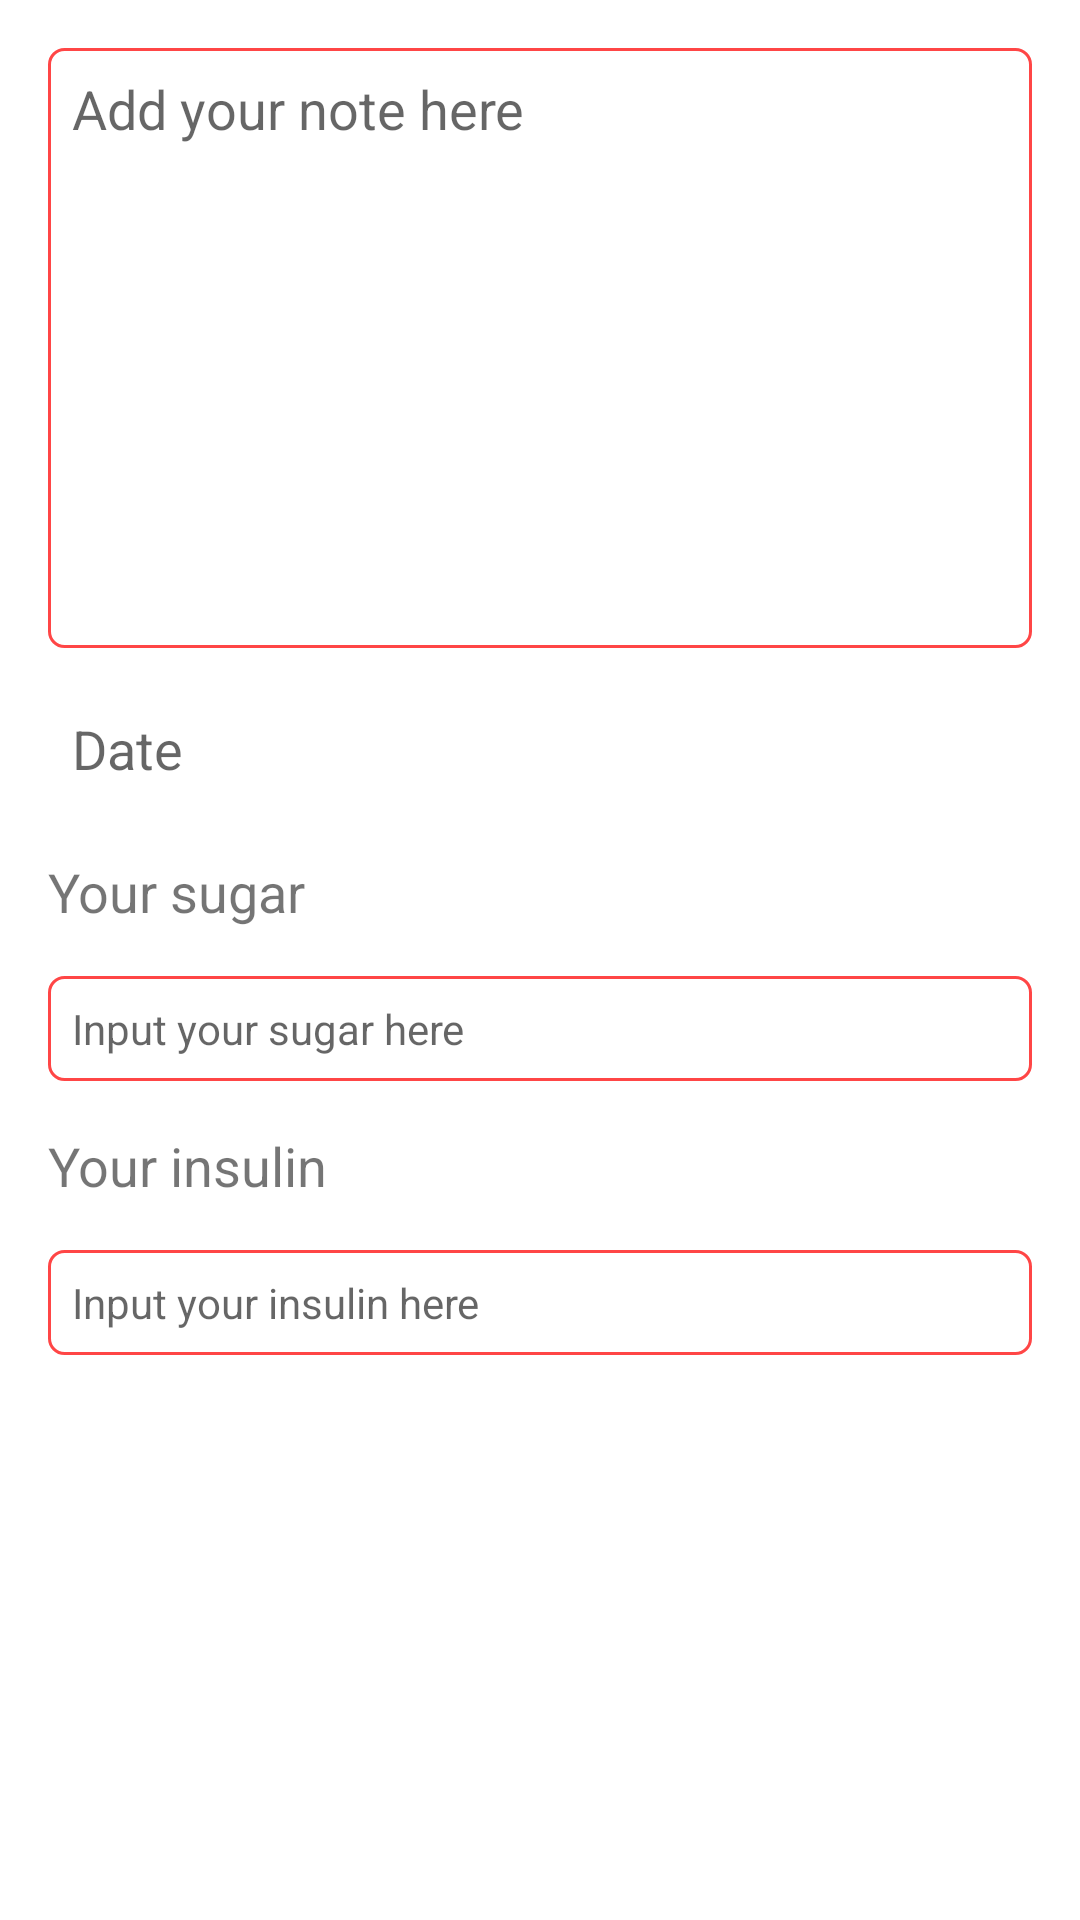

Write the Android layout XML for this screen, with the resource values it uses.
<!-- AndroidManifest.xml: application theme Theme.DiabeticDiray -->
<!-- res/layout/fragment_detail.xml -->
<?xml version="1.0" encoding="utf-8"?>
<layout xmlns:android="http://schemas.android.com/apk/res/android"
    xmlns:tools="http://schemas.android.com/tools"
    xmlns:app="http://schemas.android.com/apk/res-auto">

    <androidx.constraintlayout.widget.ConstraintLayout
        android:layout_width="match_parent"
        android:layout_height="match_parent"
        tools:context=".ui.screen.list.detail.DetailFragment">

        <TextView
            android:id="@+id/current_sugar_textView"
            android:layout_width="0dp"
            android:layout_height="wrap_content"
            android:layout_marginStart="16dp"
            android:layout_marginTop="16dp"
            android:layout_marginEnd="16dp"
            android:background="@drawable/custom_input"
            android:hint="@string/input_your_sugar_here"
            android:padding="8dp"
            app:layout_constraintEnd_toEndOf="parent"
            app:layout_constraintHorizontal_bias="0.0"
            app:layout_constraintStart_toStartOf="parent"
            app:layout_constraintTop_toBottomOf="@+id/current_sugar_textViewLabel" />

        <TextView
            android:id="@+id/current_dateTextView"
            android:layout_width="0dp"
            android:layout_height="wrap_content"
            android:layout_marginStart="16dp"
            android:layout_marginTop="16dp"
            android:layout_marginEnd="16dp"
            android:hint="@string/date"
            android:includeFontPadding="false"
            android:padding="8dp"
            android:textSize="18sp"
            app:layout_constraintEnd_toEndOf="parent"
            app:layout_constraintHorizontal_bias="0.0"
            app:layout_constraintStart_toStartOf="parent"
            app:layout_constraintTop_toBottomOf="@+id/current_note_editText" />

        <EditText
            android:id="@+id/current_note_editText"
            android:layout_width="0dp"
            android:layout_height="200dp"
            android:layout_marginStart="16dp"
            android:layout_marginTop="16dp"
            android:layout_marginEnd="16dp"
            android:background="@drawable/custom_input"
            android:ems="10"
            android:gravity="start|top"
            android:hint="@string/add_your_note_here"
            android:inputType="textMultiLine"
            android:padding="8dp"
            app:layout_constraintEnd_toEndOf="parent"
            app:layout_constraintHorizontal_bias="0.0"
            app:layout_constraintStart_toStartOf="parent"
            app:layout_constraintTop_toTopOf="parent" />

        <TextView
            android:id="@+id/current_insulin_textView"
            android:layout_width="0dp"
            android:layout_height="wrap_content"
            android:layout_marginStart="16dp"
            android:layout_marginTop="16dp"
            android:layout_marginEnd="16dp"
            android:background="@drawable/custom_input"
            android:hint="@string/input_your_insulin_here"
            android:padding="8dp"
            app:layout_constraintEnd_toEndOf="parent"
            app:layout_constraintHorizontal_bias="0.5"
            app:layout_constraintStart_toStartOf="parent"
            app:layout_constraintTop_toBottomOf="@+id/current_insulin_textViewLabel" />

        <TextView
            android:id="@+id/current_sugar_textViewLabel"
            android:layout_width="wrap_content"
            android:layout_height="wrap_content"
            android:layout_marginTop="16dp"
            android:text="@string/your_sugar"
            android:textSize="18sp"
            app:layout_constraintStart_toStartOf="@+id/current_dateTextView"
            app:layout_constraintTop_toBottomOf="@+id/current_dateTextView" />

        <TextView
            android:id="@+id/current_insulin_textViewLabel"
            android:layout_width="wrap_content"
            android:layout_height="wrap_content"
            android:layout_marginTop="16dp"
            android:text="@string/your_insulin"
            android:textSize="18sp"
            app:layout_constraintStart_toStartOf="@+id/current_sugar_textView"
            app:layout_constraintTop_toBottomOf="@+id/current_sugar_textView" />


    </androidx.constraintlayout.widget.ConstraintLayout>

    <data>

    </data>

</layout>
<!-- resources referenced by this layout -->
<resources>
  <!-- drawable custom_input (drawable) -->
  <?xml version="1.0" encoding="utf-8"?>
  <selector xmlns:android="http://schemas.android.com/apk/res/android">
      <item android:state_enabled="true" android:state_focused="true">
          <shape android:shape="rectangle">
              <solid android:color="@color/white" />
              <stroke android:width="1dp" android:color="@color/purple_500" />
              <corners android:radius="5dp" />
          </shape>
      </item>
      <item android:state_enabled="true">
          <shape android:shape="rectangle">
              <solid android:color="@color/white"  />
              <stroke android:width="1dp" android:color="@color/red" />
              <corners android:radius="5dp" />
          </shape>
      </item>
  </selector>
  <string name="add_your_note_here">Add your note here</string>
  <string name="date">Date</string>
  <string name="input_your_insulin_here">Input your insulin here</string>
  <string name="input_your_sugar_here">Input your sugar here</string>
  <string name="your_insulin">Your insulin</string>
  <string name="your_sugar">Your sugar</string>
  <style name="Theme.DiabeticDiray" parent="Theme.MaterialComponents.DayNight.DarkActionBar">
          
          <item name="colorPrimary">@color/purple_500</item>
          <item name="colorPrimaryVariant">@color/purple_700</item>
          <item name="colorOnPrimary">@color/white</item>
          
          <item name="colorSecondary">@color/teal_200</item>
          <item name="colorSecondaryVariant">@color/teal_700</item>
          <item name="colorOnSecondary">@color/black</item>
          
          <item name="android:statusBarColor" tools:targetApi="l">?attr/colorPrimaryVariant</item>
          
      </style>
  <color name="white">#FFFFFFFF</color>
  <color name="purple_500">#FF6200EE</color>
  <color name="red">#FF4646</color>
  <color name="purple_700">#FF3700B3</color>
  <color name="teal_200">#FF03DAC5</color>
  <color name="teal_700">#FF018786</color>
  <color name="black">#FF000000</color>
</resources>
